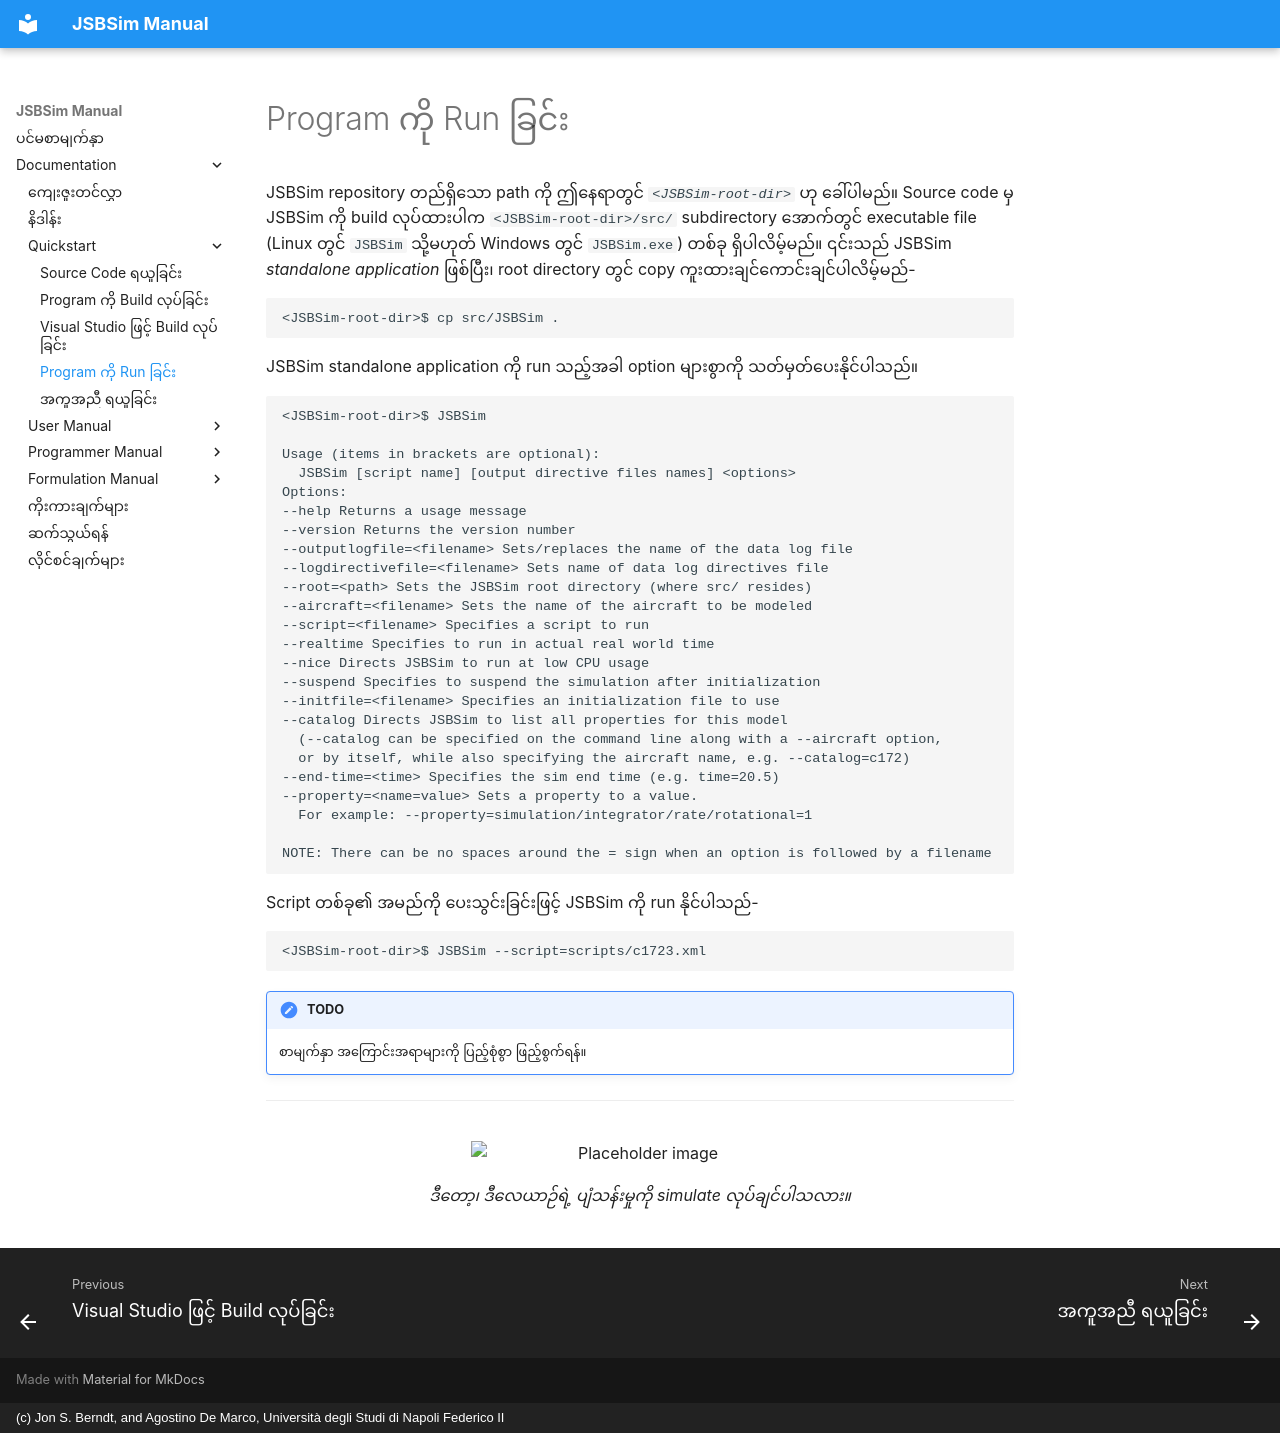

repository: ROM-robotics/jsbsim-reference-manual · page: quickstart/running-the-program/index.html · generator: mkdocs · copyright: (c) Jon S. Berndt, and Agostino De Marco, Università degli Studi di Napoli Federico II

---
title: Program ကို Run ခြင်း
description: JSBSim application ကို run ခြင်း။
tags:
  - quickstart
---

# Program ကို Run ခြင်း

JSBSim repository တည်ရှိသော path ကို ဤနေရာတွင် *`<JSBSim-root-dir>`* ဟု ခေါ်ပါမည်။ Source code မှ JSBSim ကို build လုပ်ထားပါက `<JSBSim-root-dir>/src/` subdirectory အောက်တွင် executable file (Linux တွင် `JSBSim` သို့မဟုတ် Windows တွင် `JSBSim.exe`) တစ်ခု ရှိပါလိမ့်မည်။ ၎င်းသည် JSBSim *standalone application* ဖြစ်ပြီး၊ root directory တွင် copy ကူးထားချင်ကောင်းချင်ပါလိမ့်မည်-

```
<JSBSim-root-dir>$ cp src/JSBSim .
```

JSBSim standalone application ကို run သည့်အခါ option များစွာကို သတ်မှတ်ပေးနိုင်ပါသည်။

```
<JSBSim-root-dir>$ JSBSim

Usage (items in brackets are optional):
  JSBSim [script name] [output directive files names] <options>
Options:
--help Returns a usage message
--version Returns the version number
--outputlogfile=<filename> Sets/replaces the name of the data log file
--logdirectivefile=<filename> Sets name of data log directives file
--root=<path> Sets the JSBSim root directory (where src/ resides)
--aircraft=<filename> Sets the name of the aircraft to be modeled
--script=<filename> Specifies a script to run
--realtime Specifies to run in actual real world time
--nice Directs JSBSim to run at low CPU usage
--suspend Specifies to suspend the simulation after initialization
--initfile=<filename> Specifies an initialization file to use
--catalog Directs JSBSim to list all properties for this model
  (--catalog can be specified on the command line along with a --aircraft option,
  or by itself, while also specifying the aircraft name, e.g. --catalog=c172)
--end-time=<time> Specifies the sim end time (e.g. time=20.5)
--property=<name=value> Sets a property to a value.
  For example: --property=simulation/integrator/rate/rotational=1

NOTE: There can be no spaces around the = sign when an option is followed by a filename
```

Script တစ်ခု၏ အမည်ကို ပေးသွင်းခြင်းဖြင့် JSBSim ကို run နိုင်ပါသည်-

```
<JSBSim-root-dir>$ JSBSim --script=scripts/c1723.xml
```

!!! note "TODO"

    စာမျက်နှာ အကြောင်းအရာများကို ပြည့်စုံစွာ ဖြည့်စွက်ရန်။

---

<figure markdown>
  ![Placeholder image](../assets/img/ac_euler_gimbal.svg){: .center width="80%" }
  <figcaption>
	ဒီတော့၊ ဒီလေယာဉ်ရဲ့ ပျံသန်းမှုကို simulate လုပ်ချင်ပါသလား။
  </figcaption>
</figure>
